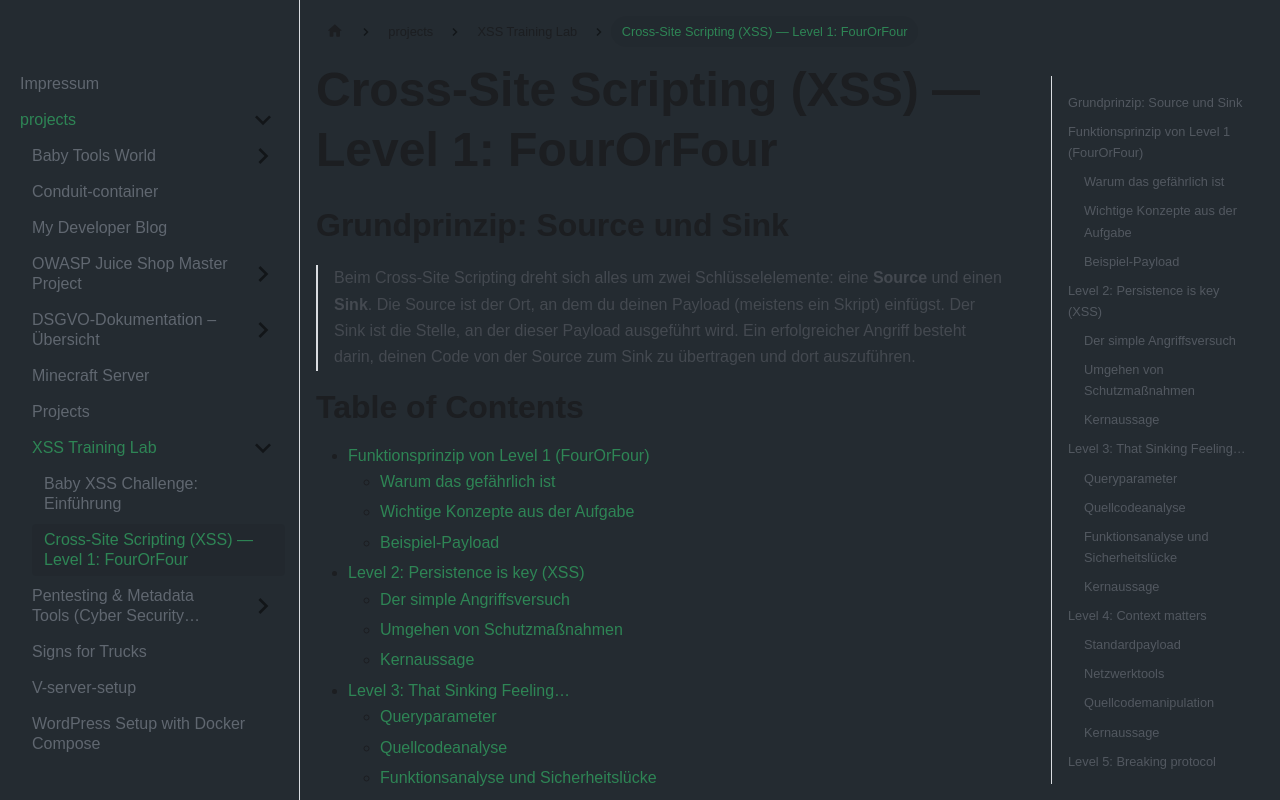

repository: philippemoluh-byte/devscop-blog · page: docs/projects/owasp/google-xss-challenge/index.html · generator: docusaurus

# Cross-Site Scripting (XSS) — Level 1: FourOrFour

## Grundprinzip: Source und Sink

> Beim Cross-Site Scripting dreht sich alles um zwei Schlüsselelemente: eine **Source** und einen **Sink**. Die Source ist der Ort, an dem du deinen Payload (meistens ein Skript) einfügst. Der Sink ist die Stelle, an der dieser Payload ausgeführt wird. Ein erfolgreicher Angriff besteht darin, deinen Code von der Source zum Sink zu übertragen und dort auszuführen.

# Table of Contents

- [Funktionsprinzip von Level 1 (FourOrFour)](#funktionsprinzip-von-level-1-fourorfour)
    - [Warum das gefährlich ist](#warum-das-gefährlich-ist)
    - [Wichtige Konzepte aus der Aufgabe](#wichtige-konzepte-aus-der-aufgabe)
    - [Beispiel-Payload](#beispiel-payload)
- [Level 2: Persistence is key (XSS)](#level-2-persistence-is-key-xss)
    - [Der simple Angriffsversuch](#der-simple-angriffsversuch)
    - [Umgehen von Schutzmaßnahmen](#umgehen-von-schutzmaßnahmen)
    - [Kernaussage](#kernaussage)
- [Level 3: That Sinking Feeling…](#level-3-that-sinking-feeling)
    - [Queryparameter](#queryparameter)
    - [Quellcodeanalyse](#quellcodeanalyse)
    - [Funktionsanalyse und Sicherheitslücke](#funktionsanalyse-und-sicherheitslücke)
    - [Kernaussage](#kernaussage-1)
- [Level 4: Context matters](#level-4-context-matters)
    - [Standardpayload](#standardpayload)
    - [Netzwerktools](#netzwerktools)
    - [Quellcodemanipulation](#quellcodemanipulation)
    - [Kernaussage](#kernaussage-2)
- [Level 5: Breaking protocol](#level-5-breaking-protocol)
    - [Quellcodeanalyse](#quellcodeanalyse-1)
    - [Script-Injection](#script-injection)
    - [Kernaussage](#kernaussage-3)
- [Level 5: Follow the white rabbit](#level-5-follow-the-white-rabbit)
    - [Quellcodeanalyse](#quellcodeanalyse-2)
    - [MimeType](#mimetype)
    - [XSS Payloads](#xss-payloads)
    - [Kernaussage](#kernaussage-4)
- [Anmeldung und Cookie-Speicherung (Google XSS Game)](#anmeldung-und-cookie-speicherung-google-xss-game)
    - [Nutzung von "Edit this cookie"](#nutzung-von-edit-this-cookie)
    - [Manipulation des Cookie-Werts](#manipulation-des-cookie-werts)
    - [Cookie-Sicherheitseinstellung](#cookie-sicherheitseinstellung)
    - [Fazit](#fazit)


## Funktionsprinzip von Level 1 (FourOrFour)

**Die Schwachstelle:** Reflected XSS (nicht-persistentes Cross-Site-Scripting)

**Ablauf:**

1. Die Seite hat ein Suchfeld (**Source**), dessen Eingabe als Query-Parameter in der URL landet: `?query=<Suchanfrage>`
2. Der Server nimmt diesen Wert **ungefiltert** und baut ihn direkt in die HTML-Ergebnisseite ein (z. B. "Ergebnisse für: [Eingabe]") — hier befindet sich der **Sink**
3. Da keine Bereinigung (Escaping/Sanitizing) stattfindet, interpretiert der Browser eingefügten HTML/JS-Code als echten Code statt als reinen Text
4. Fügt man `<script>alert('Gehackt')</script>` ein, wird dieses Skript beim Laden der Seite ausgeführt → Alert-Fenster erscheint → Angriff erfolgreich

Der Payload hat also erfolgreich den Weg von der Source (Textfeld/URL-Parameter) zum Sink (HTML-Ausgabe der Ergebnisseite) zurückgelegt.

### Warum das gefährlich ist

Das Prinzip "Eingabe → wird direkt in Seite eingebaut → wird als Code ausgeführt" ist die Grundlage jeder XSS-Schwachstelle. In einem echten Angriffsszenario könnte man statt eines harmlosen `alert()` z. B. Session-Cookies stehlen oder den Nutzer umleiten.

### Wichtige Konzepte aus der Aufgabe

| Konzept | Bedeutung |
|---|---|
| **Frames & DevTools** | Manche Ziel-Seiten laufen in einem `<iframe>`. Über Rechtsklick → Untersuchen → Tab "Sources" → "Frames" kannst du den eigentlichen Quellcode der eingebetteten Seite einsehen (auch separat öffnen). |
| **URL-Encoding** | Sonderzeichen wie `<`, `>`, `'` müssen manchmal kodiert werden (z. B. `%3C` statt `<`), damit die URL korrekt übertragen wird und der Payload überhaupt ankommt. |
| **Escaping** | Die eigentliche Verteidigung: Zeichen wie `<`, `>`, `"`, `'` sollten serverseitig in ihre HTML-Entities (`&lt;`, `&gt;` etc.) umgewandelt werden, bevor sie in die Seite eingebaut werden (also am Sink). Fehlt dieses Escaping, entsteht die Lücke, die dieses Level ausnutzt. |

### Beispiel-Payload

```
<script>alert('Gehackt')</script>
```

---

**Kurz gesagt:** Das Level demonstriert den einfachsten Fall von reflected XSS — der Payload gelangt ungefiltert von der Source (Suchfeld/URL) zum Sink (HTML-Ausgabe), weil fehlendes Escaping der Nutzereingabe die Tür öffnet.


## Level 2: Persistence is key (XSS)

Cross-Site Scripting (XSS) ist eine häufige Sicherheitslücke in Webanwendungen. Ein typisches Beispiel ist ein Gästebuch auf einer Webseite: Fügt ein Angreifer dort schädlichen Code ein, wird dieser bei jedem Seitenbesuch für **alle** Besucher ausgeführt.

### Der simple Angriffsversuch

Die direkte Eingabe von JavaScript-Code wie:

```html
<script>alert('GEHACKT')</script>
```

in ein Textfeld ist ein einfacher Weg, einen Angriff zu starten. Allerdings funktioniert dies nicht immer, da viele moderne Webseiten gegen solche einfachen Angriffe geschützt sind — in diesem Fall durch die Nutzung des `<blockquote>`-Elements, das die Ausführung von `<script>`-Tags verhindert.

### Umgehen von Schutzmaßnahmen

Solche Schutzmaßnahmen lassen sich oft umgehen. Statt eines `<script>`-Tags kann das `onerror`-Attribut eines Bild-Elements genutzt werden:

```html
<img src="..." onerror="alert('GEHACKT')"/>
```

Wenn die Bildquelle nicht gefunden wird, wird der JavaScript-Code im `onerror`-Attribut ausgeführt — der Filter, der `<script>`-Tags blockiert, greift hier nicht.

### Kernaussage

Einfache HTML-Filter (z. B. das Einbetten in bestimmte Tags) reichen nicht aus, um XSS zuverlässig zu verhindern. Angreifer können über alternative HTML-Attribute wie `onerror` trotzdem Schadcode einschleusen.

## Level 3: That Sinking Feeling…

Bei jeder XSS-Attacke sind eine **Source** und eine **Sink** beteiligt. In diesem Level wird eine Cloudanwendung mit eingebettetem iFrame untersucht — Bilder-Klicks verändern Link und iFrame-Inhalt, es gibt jedoch **keine Textfelder** für Skript-Eingaben.

### Queryparameter

Die Webseite besitzt einen Queryparameter, der sich je nach Interaktion ändert. Ein direkter Versuch, Skript-Code (URL-encoded) über diesen Parameter zu injizieren, führt hier **nicht** zum Erfolg.

### Quellcodeanalyse

Über **Strg + U** lässt sich der komplette Quellcode einsehen. Darin wird die Sink identifiziert: die JavaScript-Funktion `chooseTab()`.

### Funktionsanalyse und Sicherheitslücke

Die Funktion `chooseTab()` fügt ein Bild über ein `<img>`-Tag ein — hier liegt die Schwachstelle: Das `onerror`-Attribut kann genutzt werden, um JavaScript einzubetten.

Wichtig: Die Variable `num` in `chooseTab(num)` wird immer aus dem URL-Parameter geladen. Über den passenden Wert für `num` lässt sich somit ein `onerror`-Attribut einschleusen.

### Kernaussage

Nicht jede XSS-Lücke lässt sich über offensichtliche Eingabefelder finden — hier steckt die Schwachstelle in einer JavaScript-Funktion, die Eingaben aus einem URL-Parameter ungefiltert in ein `<img>`-Tag einbaut.

## Level 4: Context matters

Eine einfache Webseite mit einem Textfeld für einen Timer. Die eingegebene Zahl erscheint auch als Queryparameter in der URL.

### Standardpayload

Erste Versuche mit gängigen Standardpayloads schlagen fehl.

### Netzwerktools

Die Chrome-Netzwerktools zeigen: Beim Start eines neuen Timers liefert der Server eine neue Seite zurück. Der Quellcode wird dabei serverseitig anhand des Queryparameters generiert und in eine JavaScript-Funktion eingebaut. Diese Funktion selbst lässt sich nicht direkt manipulieren — interessant ist jedoch ein Bild-Tag, das über ein `onload`-Attribut aufgerufen wird. Hier besteht die Möglichkeit, stattdessen ein `onerror`-Attribut einzuschleusen.

### Quellcodemanipulation

Einzelne Sonderzeichen wie ein Hochkomma (`'`) werden serverseitig encodiert und lassen sich nicht direkt einschleusen. Folgender Payload funktioniert jedoch:

```
3');alert('XSS
```

**Hintergrund:** Nur einzelne Hochkommas werden escaped — Klammern und Semikolons hingegen nicht. Selbst wenn Hochkommas entfernt werden, lässt sich die alternative Zeichenkombination `\'` nutzen, die im `onload`-Attribut trotzdem korrekt als Hochkomma interpretiert wird.

### Kernaussage

Serverseitiges Escaping schützt nur, wenn **alle** relevanten Zeichen (nicht nur Anführungszeichen, sondern auch Klammern, Semikolons und alternative Zeichendarstellungen) konsequent gefiltert werden. Der Kontext, in dem eine Eingabe interpretiert wird (hier: innerhalb eines `onload`-Attributs), entscheidet darüber, welche Zeichen tatsächlich gefährlich sind.

## Level 5: Breaking protocol

Eine Webseite, auf der eine E-Mail-Adresse eingegeben werden kann. Erste Standardangriffe direkt im Textfeld führen nicht zum Erfolg.

### Quellcodeanalyse

Der Klick auf **"Next"** erweist sich als einfacher Link auf eine weitere Seite. Ein Blick auf die Query-Parameter zeigt: Der Parameter `next=welcome` definiert das `href`-Attribut des "Next"-Links. Verändert man diesen Parameter in der Adressleiste, lässt sich der generierte HTML-Code der Seite beeinflussen.

### Script-Injection

Ein direktes Einschleusen von JavaScript-Code über den Parameter funktioniert nicht — der eingefügte Code wird nicht ausgeführt.

Der Ansatz gelingt jedoch über das `href`-Attribut selbst: Wird der Parameter so gestaltet, dass das `href`-Attribut mit einem `javascript:`-Protokoll überschrieben wird, führt ein Klick auf den Link den eingeschleusten JavaScript-Code aus.

### Kernaussage

Es handelt sich um eine **Reflected-XSS-Schwachstelle**: Der schädliche Code wird nicht direkt auf der Seite ausgeführt, sondern erst durch eine Nutzerinteraktion (Klick auf den manipulierten Link) ausgelöst. Die Schwachstelle liegt darin, dass ein URL-Parameter ungefiltert in ein `href`-Attribut übernommen wird, wodurch sich das Protokoll (`javascript:` statt `http:`) austauschen lässt.

## Level 5: Follow the white rabbit

Diese Challenge enthält kein Eingabefeld. Stattdessen zeigt die Seite eine Fehlermeldung, dass eine JavaScript-Datei nicht gefunden werden konnte. Diese Datei taucht auch in der URL-Leiste auf — ein Hinweis darauf, dass sich über die URL fremder Code einschleusen lässt.

### Quellcodeanalyse

Der Wert hinter dem `#`-Zeichen in der URL wird tatsächlich als Skript auf der Seite geladen. Eingaben, die mit `http(s)` beginnen, werden jedoch herausgefiltert — direktes Einbinden externer URLs ist somit nicht möglich.

### MimeType

Trotz des Filters lässt sich JavaScript über den **mimeType** `data` injizieren, mit dem sich Text oder Code direkt einbetten lässt:

```
#data:text/javascript,alert('XSS')
```

### XSS Payloads

Als praktischer Tipp: Eine Google-Suche nach "XSS Payloads" liefert brauchbare Beispiele zum Ausprobieren. Auch eine Suche nach "XSS" auf Twitter ist eine gute Quelle für aktuelle Payloads.

### Kernaussage

Filter, die nur bestimmte Muster (z. B. `http(s)`-URLs) blockieren, reichen nicht aus, wenn alternative Wege wie das `data:`-URI-Schema mit passendem MIME-Type ungefiltert bleiben. Auch ohne klassisches Eingabefeld können URL-Fragmente (`#...`) als Angriffsvektor dienen, wenn sie ungeprüft als Skriptquelle geladen werden.

## Anmeldung und Cookie-Speicherung (Google XSS Game)

Beim Google XSS Game ist keine Anmeldung erforderlich. Stattdessen wird der Fortschritt über Cookies direkt im Browser gespeichert — so wird nachvollzogen, welche Levels bereits abgeschlossen wurden.

### Nutzung von "Edit this cookie"

Die Browsererweiterung **"Edit this cookie"** zeigt für jedes Level ein Cookie mit einem kryptischen Wert. Dieser Wert entscheidet, ob ein Level als "bestanden" gilt.

### Manipulation des Cookie-Werts

- Wird das Cookie gelöscht, gilt das Level nicht mehr als bestanden.
- Wird es wieder hinzugefügt, gilt das Level erneut als abgeschlossen.

Das zeigt, wie verwundbar rein cookie-basierte Fortschrittsverfolgung sein kann.

### Cookie-Sicherheitseinstellung

In den Spieloptionen sollte die Einstellung **"Strict"** ausgewählt werden — sie spielt eine wichtige Rolle für die Sicherheit der Cookie-Daten.

### Fazit

Das Beispiel zeigt, wie leicht Systeme manipuliert werden können, die sich allein auf Cookies für Authentifizierung oder Statusverfolgung verlassen. Es empfiehlt sich, sich mit sichereren Methoden zur Speicherung und Überprüfung von Benutzerdaten auseinanderzusetzen.
